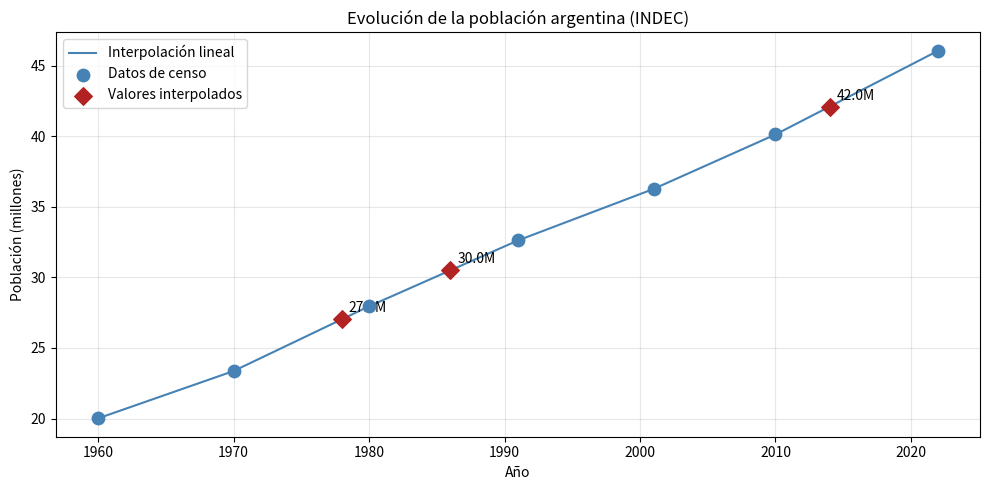

Write the Python code that produced this figure.
import pandas as pd
import numpy as np
import matplotlib.pyplot as plt
%matplotlib inline

# Datos de censos nacionales conocidos
censos = {
    1960: 20_013_793,
    1970: 23_364_431,
    1980: 27_949_780,
    1991: 32_615_528,
    2001: 36_260_130,
    2010: 40_117_096,
    2022: 46_044_703,
}

# Años a interpolar
anios_faltantes = [1978, 1986, 2014]


def interpolar_censal(anio, datos):
    """Interpolación lineal entre los dos censos que rodean al año dado."""
    anios_censo = sorted(datos.keys())

    if anio <= anios_censo[0]:
        return datos[anios_censo[0]]
    if anio >= anios_censo[-1]:
        return datos[anios_censo[-1]]

    for i in range(len(anios_censo) - 1):
        a0, a1 = anios_censo[i], anios_censo[i + 1]
        if a0 <= anio <= a1:
            t = (anio - a0) / (a1 - a0)
            return round(datos[a0] + t * (datos[a1] - datos[a0]))


print("Interpolación lineal para años sin censo:")
for anio in anios_faltantes:
    pob = interpolar_censal(anio, censos)
    print(f"  {anio}: {pob:,}")

# Tabla completa con los valores interpolados
tabla = {
    1960: 20_013_793,
    1970: 23_364_431,
    1978: interpolar_censal(1978, censos),
    1980: 27_949_780,
    1986: interpolar_censal(1986, censos),
    1991: 32_615_528,
    2001: 36_260_130,
    2010: 40_117_096,
    2014: interpolar_censal(2014, censos),
    2022: 46_044_703,
}

df_tabla = pd.DataFrame(list(tabla.items()), columns=['Año', 'Población total'])
df_tabla['Dato'] = df_tabla['Año'].apply(
    lambda a: 'Interpolado' if a in anios_faltantes else 'Censo'
)
print(df_tabla.to_string(index=False))

# Visualización
censos_df = df_tabla[df_tabla['Dato'] == 'Censo']
interpolados_df = df_tabla[df_tabla['Dato'] == 'Interpolado']

fig, ax = plt.subplots(figsize=(10, 5))
ax.plot(df_tabla['Año'], df_tabla['Población total'] / 1e6,
        color='steelblue', linewidth=1.5, label='Interpolación lineal')
ax.scatter(censos_df['Año'], censos_df['Población total'] / 1e6,
           color='steelblue', s=80, zorder=5, label='Datos de censo')
ax.scatter(interpolados_df['Año'], interpolados_df['Población total'] / 1e6,
           color='firebrick', marker='D', s=80, zorder=5, label='Valores interpolados')

for _, row in interpolados_df.iterrows():
    ax.annotate(f"{int(row['Población total']/1e6):.1f}M",
                (row['Año'], row['Población total'] / 1e6),
                textcoords='offset points', xytext=(5, 5))

ax.set_xlabel('Año')
ax.set_ylabel('Población (millones)')
ax.set_title('Evolución de la población argentina (INDEC)')
ax.legend()
ax.grid(True, alpha=0.3)
plt.tight_layout()
plt.show()
